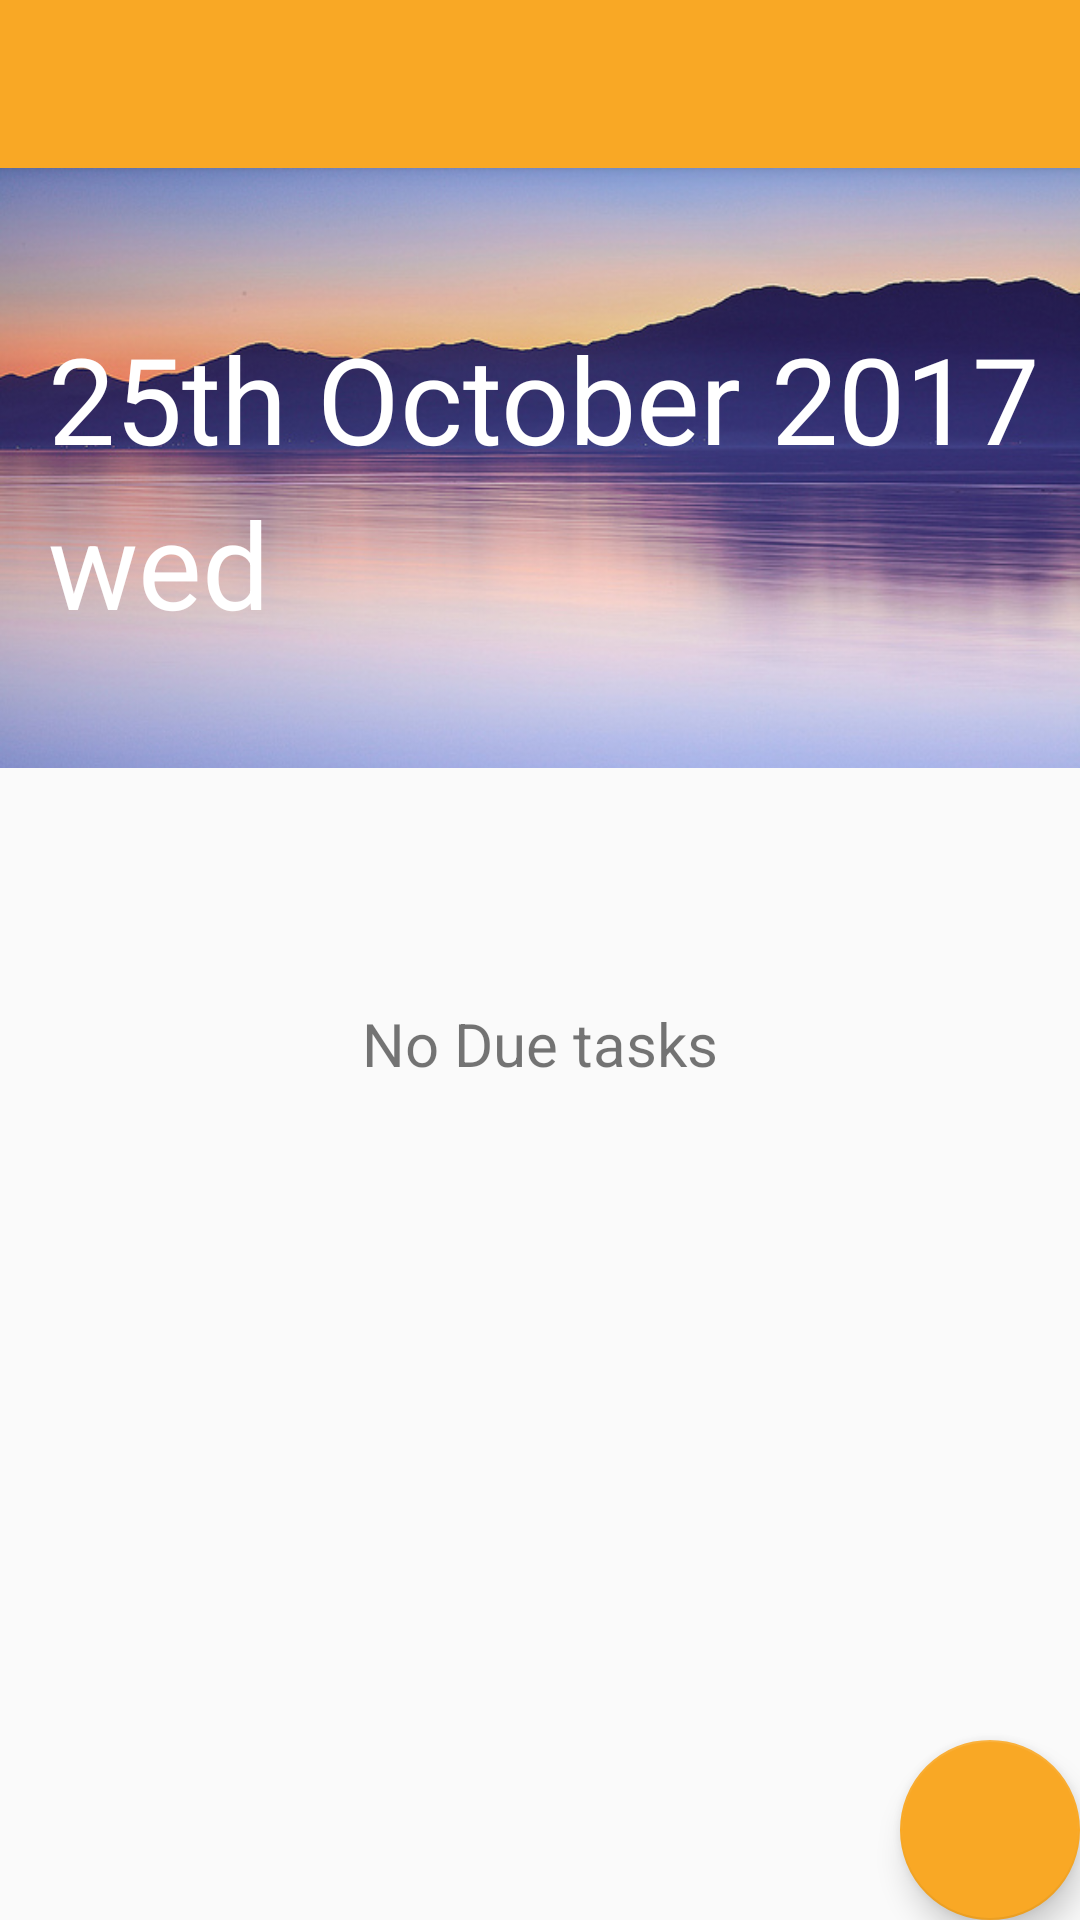

Here is an Android app screen rendered from its layout file. Give the layout XML and the strings, colors and styles it references.
<!-- AndroidManifest.xml: activity theme AppTheme.NoActionBar -->
<!-- res/layout/activity_main.xml -->
<?xml version="1.0" encoding="utf-8"?>
<android.support.design.widget.CoordinatorLayout xmlns:android="http://schemas.android.com/apk/res/android"
    xmlns:app="http://schemas.android.com/apk/res-auto"
    xmlns:tools="http://schemas.android.com/tools"
    android:layout_width="match_parent"
    android:id="@+id/coordinator"
    android:layout_height="match_parent"
    tools:context="com.example.nimitarora.todoapp.MainActivity">

    <android.support.design.widget.AppBarLayout
        android:layout_width="match_parent"
        android:layout_height="wrap_content"
        android:theme="@style/AppTheme.AppBarOverlay">

        <android.support.v7.widget.Toolbar
            android:id="@+id/toolbar"
            android:layout_width="match_parent"
            android:layout_height="?attr/actionBarSize"
            android:background="?attr/colorPrimary"
            app:popupTheme="@style/AppTheme.PopupOverlay" />

    </android.support.design.widget.AppBarLayout>

    <include layout="@layout/content_main" />

    <android.support.design.widget.FloatingActionButton
        android:id="@+id/fab"
        android:layout_width="60dp"
        android:layout_height="60dp"
        android:layout_gravity="bottom|end"
        android:layout_margin="@dimen/fab_margin"
        app:srcCompat="@drawable/ic_add_white_24dp" />

</android.support.design.widget.CoordinatorLayout>
<!-- res/layout/content_main.xml (included above) -->
<?xml version="1.0" encoding="utf-8"?>
<RelativeLayout xmlns:android="http://schemas.android.com/apk/res/android"
    xmlns:app="http://schemas.android.com/apk/res-auto"
    xmlns:tools="http://schemas.android.com/tools"
    android:layout_width="match_parent"
    android:layout_height="match_parent"
    android:orientation="vertical"
    app:layout_behavior="@string/appbar_scrolling_view_behavior"
    tools:context="com.example.nimitarora.todoapp.MainActivity"
    tools:showIn="@layout/activity_main">
<RelativeLayout
    android:layout_width="wrap_content"
    android:layout_height="wrap_content"
    android:id="@+id/relateLay">
    <ImageView
        android:layout_width="match_parent"
        android:layout_height="200dp"
        android:src="@drawable/background"
        android:scaleType="centerCrop"
        android:id="@+id/notification_background"
        tools:ignore="InvalidId" />

    <TextView
        android:layout_width="wrap_content"
        android:layout_height="wrap_content"
        android:text="25th October 2017"
        android:textSize="40dp"
        android:id="@+id/DateToday"
        android:layout_marginLeft="16dp"
        android:layout_marginTop="50dp"
        android:textColor="#FFFF"/>
    <TextView
        android:layout_width="wrap_content"
        android:layout_height="wrap_content"
        android:text="wed"
        android:id="@+id/Day"
        android:textSize="40dp"
        android:layout_marginLeft="16dp"
        android:layout_marginTop="105dp"
        android:textColor="#FFFF"/>

</RelativeLayout>

    <ListView
        android:layout_width="match_parent"
        android:layout_height="wrap_content"
        android:id="@+id/ListView"
        android:layout_below="@id/relateLay"
        />


    <RelativeLayout
        android:id="@+id/empty_view"
        android:layout_width="wrap_content"
        android:layout_height="wrap_content"
        android:layout_centerInParent="true">
        <TextView
            android:layout_width="wrap_content"
            android:layout_height="wrap_content"
            android:text="No Due tasks"
            android:textAlignment="center"
            android:textSize="20sp"
            />
    </RelativeLayout>
</RelativeLayout>
<!-- resources referenced by this layout -->
<resources>
  <!-- drawable background: jpg bitmap (drawable, 112624 bytes) -->
  <style name="AppTheme.AppBarOverlay" parent="ThemeOverlay.AppCompat.Dark.ActionBar" />
  <style name="AppTheme.PopupOverlay" parent="ThemeOverlay.AppCompat.Light" />
  <style name="AppTheme.NoActionBar">
          <item name="windowActionBar">false</item>
          <item name="windowNoTitle">true</item>
      </style>
</resources>
